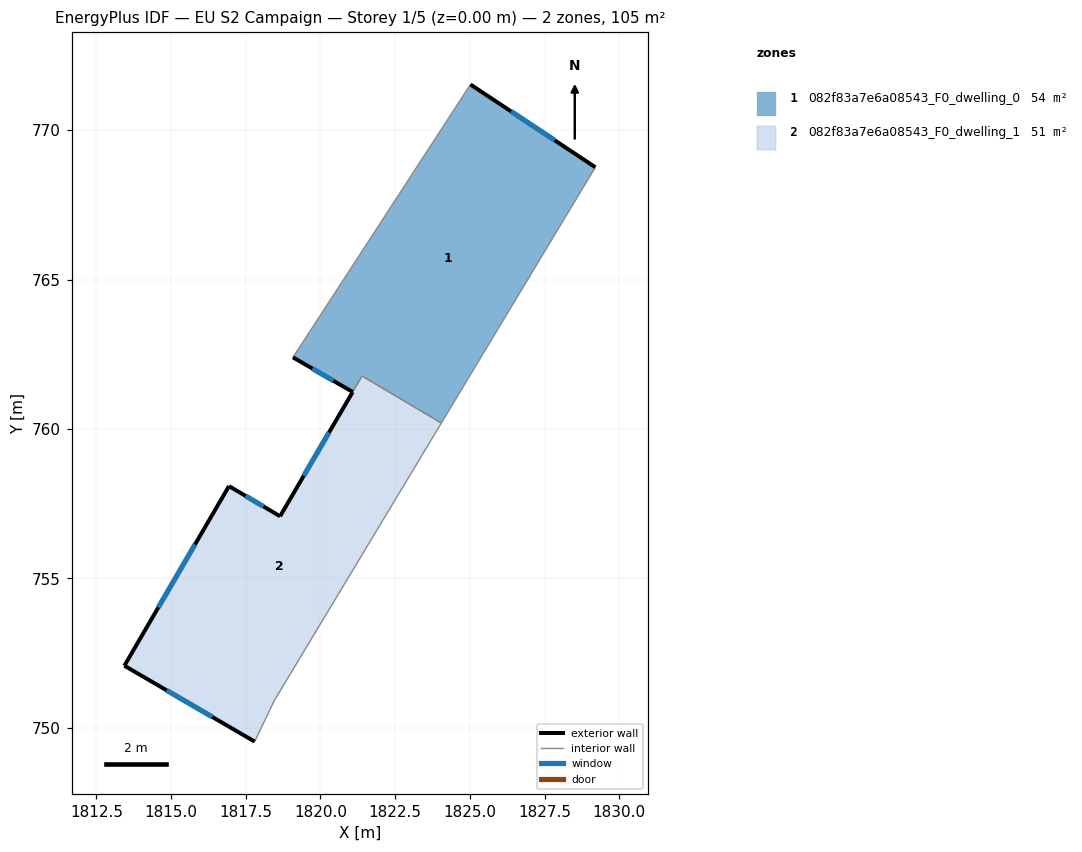
=== STOREY PLAN SPEC (per zone: floor XY polygon, exterior-wall plan segments, windows/doors) ===
zone 1: 082f83a7e6a08543_F0_dwelling_0  (53.9 m²)
  floor: (1829.20, 768.76) (1824.05, 760.20) (1821.39, 761.77) (1821.08, 761.24) (1819.08, 762.40) (1819.40, 762.89) (1819.43, 762.94) (1819.63, 763.24) (1825.02, 771.53)
  exterior wall: (1829.20, 768.76) – (1825.02, 771.53)  [5.0 m]
    window: (1827.84, 769.66) – (1826.38, 770.63)  [1.8 m²]
  exterior wall: (1819.08, 762.40) – (1821.08, 761.24)  [2.3 m]
    window: (1819.73, 762.02) – (1820.43, 761.62)  [0.8 m²]
  interior walls: 7
zone 2: 082f83a7e6a08543_F0_dwelling_1  (51.0 m²)
  floor: (1824.05, 760.20) (1818.46, 750.92) (1817.80, 749.54) (1813.44, 752.08) (1816.94, 758.09) (1818.65, 757.08) (1821.39, 761.77)
  exterior wall: (1813.44, 752.08) – (1817.80, 749.54)  [5.0 m]
    window: (1814.86, 751.25) – (1816.38, 750.37)  [1.8 m²]
  exterior wall: (1816.94, 758.09) – (1813.44, 752.08)  [7.0 m]
    window: (1815.80, 756.13) – (1814.58, 754.03)  [2.5 m²]
  exterior wall: (1818.65, 757.08) – (1816.94, 758.09)  [2.0 m]
    window: (1818.09, 757.41) – (1817.50, 757.76)  [0.7 m²]
  exterior wall: (1821.08, 761.23) – (1818.65, 757.08)  [4.8 m]
    window: (1820.29, 759.88) – (1819.44, 758.43)  [1.8 m²]
  interior walls: 4

=== DERIVED (storey summary) ===
Building: EU S2 Campaign
Storey: 1 of 5  (floor level z = 0.00 m)
Storey gross floor area: 105.0 m²
Zones on this storey: 2
  - 082f83a7e6a08543_F0_dwelling_0: floor 53.9 m²; exterior wall 7.3 m (22.0 m²); 2 window(s) 2.7 m²; WWR 12.2%
  - 082f83a7e6a08543_F0_dwelling_1: floor 51.0 m²; exterior wall 18.8 m (56.4 m²); 4 window(s) 6.9 m²; WWR 12.2%
Zone adjacency (shared interzone walls):
  - 082f83a7e6a08543_F0_dwelling_0 ↔ 082f83a7e6a08543_F0_dwelling_1